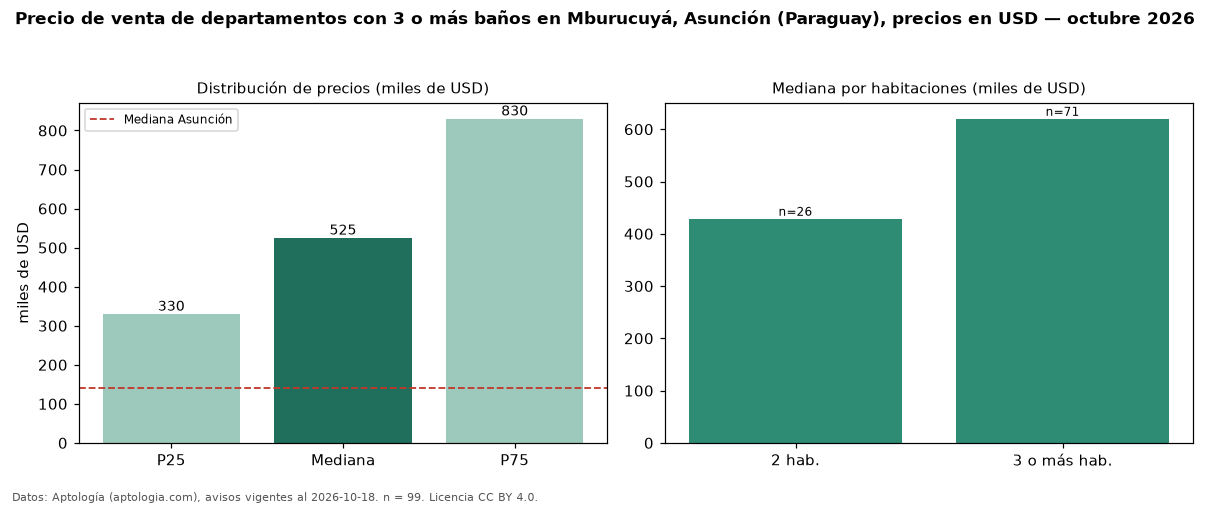

Values plotted in this chart, from the file beside it:
seccion, metrica, valor, moneda, n
filtro, ban3, con 3 o más baños, , 99
precio, p25, 330000, USD, 99
precio, mediana, 525000, USD, 99
precio, p75, 830000, USD, 99
precio, minimo, 125000, USD, 99
precio, maximo, 1436712, USD, 99
m2, mediana_precio_m2, 2412, USD, 84
m2, area_mediana_m2, 180.0, m2, 84
banos, mediana_banos, 3.0, , 
parqueadero, pct_con_parqueadero, 100.0, %, 65
habitaciones, 2, 428794, USD, 26
habitaciones, 3+, 620000, USD, 71
ciudad, mediana_ciudad_referencia, 140000, USD, 
ciudad, mediana_m2_ciudad, 1869, USD, 
fuente, fecha_datos, 2026-10-18, , 
fuente, atribucion, https://www.aptologia.com/py/venta/asunc…, , 
fuente, licencia, CC BY 4.0, , 
